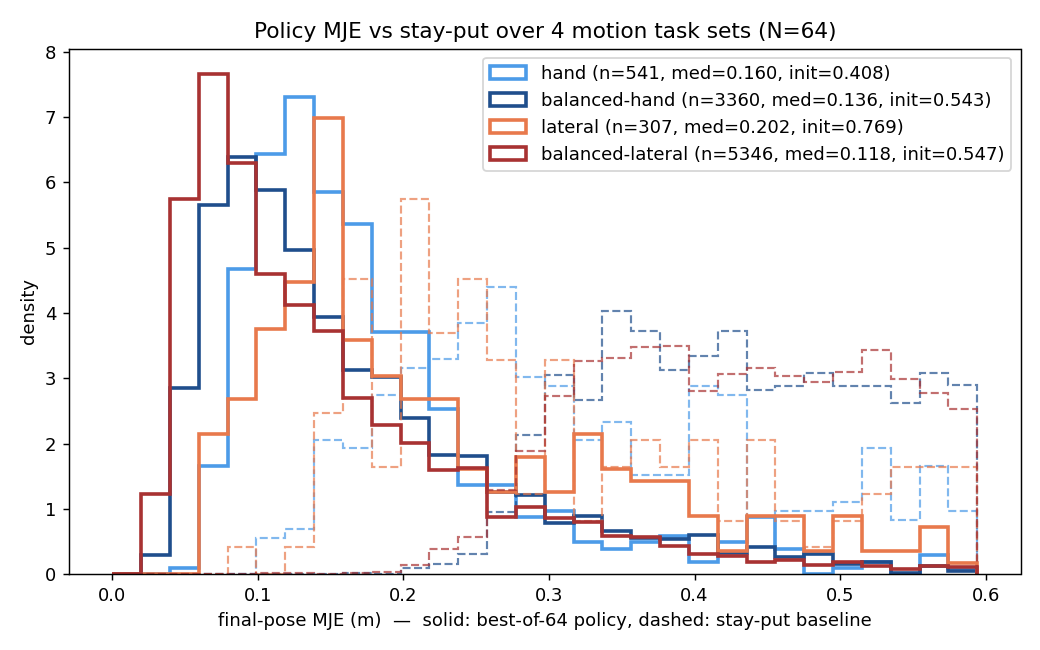

Data behind this chart, as committed beside it:
set, task, mje, leaf, init_mje
hand, 20231207_s0_jodi_morrison_act4_iplp4x-s7…, 0.0758, 0.1515, 0.1445
hand, 20230816_s1_jeffery_bryant_act0_p5w199-s…, 0.213, 0.4117, 0.4726
hand, 20230816_s1_jeffery_bryant_act0_p5w199-s…, 0.1752, 0.2904, 0.4078
hand, 20230816_s1_jeffery_bryant_act0_p5w199-s…, 0.2292, 0.3799, 0.4345
hand, 20230816_s1_jeffery_bryant_act0_p5w199-s…, 0.436, 0.5294, 0.5231
hand, 20230816_s1_jeffery_bryant_act0_p5w199-s…, 0.3121, 0.4211, 0.458
hand, 20230816_s1_jeffery_bryant_act0_p5w199-s…, 0.3878, 0.5364, 0.4939
hand, 20230816_s1_jeffery_bryant_act0_p5w199-s…, 0.225, 0.3761, 0.4214
hand, 20230816_s1_jeffery_bryant_act0_p5w199-s…, 0.235, 0.3955, 0.4386
hand, 20230816_s1_jeffery_bryant_act0_p5w199-s…, 0.1939, 0.2815, 0.375
hand, 20230816_s1_jeffery_bryant_act0_p5w199-s…, 0.2121, 0.3843, 0.3568
hand, 20230816_s1_jeffery_bryant_act0_p5w199-s…, 0.1336, 0.2997, 0.2762
hand, 20230816_s1_jeffery_bryant_act0_p5w199-s…, 0.2222, 0.4157, 0.2488
hand, 20230816_s1_jeffery_bryant_act0_p5w199-s…, 0.1204, 0.2017, 0.232
hand, 20230816_s1_jeffery_bryant_act0_p5w199-s…, 0.1168, 0.1995, 0.2104
hand, 20230816_s1_jeffery_bryant_act0_p5w199-s…, 0.2416, 0.4209, 0.2783
hand, 20230816_s1_jeffery_bryant_act0_p5w199-s…, 0.2019, 0.384, 0.2373
hand, 20230816_s1_jeffery_bryant_act0_p5w199-s…, 0.1523, 0.2752, 0.2427
hand, 20230816_s1_jeffery_bryant_act0_p5w199-s…, 0.2038, 0.4123, 0.2621
hand, 20230816_s1_jeffery_bryant_act0_p5w199-s…, 0.1326, 0.2538, 0.168
hand, 20230816_s1_jeffery_bryant_act0_p5w199-s…, 0.1422, 0.2614, 0.1712
hand, 20230816_s1_jeffery_bryant_act0_p5w199-s…, 0.1085, 0.1941, 0.1352
hand, 20230816_s1_jeffery_bryant_act0_p5w199-s…, 0.1562, 0.2786, 0.2251
hand, 20230816_s1_jeffery_bryant_act0_p5w199-s…, 0.0904, 0.1591, 0.1468
hand, 20230816_s1_jeffery_bryant_act0_p5w199-s…, 0.1107, 0.2209, 0.1457
hand, 20230816_s1_jeffery_bryant_act0_p5w199-s…, 0.1545, 0.2183, 0.2004
hand, 20230816_s1_jeffery_bryant_act0_p5w199-s…, 0.1241, 0.2419, 0.2209
hand, 20230816_s1_jeffery_bryant_act0_p5w199-s…, 0.0688, 0.117, 0.182
hand, 20231214_s0_jeremy_allen_act5_m10nnd-s21…, 0.1171, 0.2025, 0.1812
hand, 20230706_s1_morgan_terrell_act2_n6v78a-s…, 0.1087, 0.2341, 0.3472
hand, 20230706_s1_morgan_terrell_act2_n6v78a-s…, 0.1584, 0.3127, 0.2596
hand, 20230706_s1_morgan_terrell_act2_n6v78a-s…, 0.096, 0.1923, 0.1854
hand, 20230706_s1_morgan_terrell_act2_n6v78a-s…, 0.1209, 0.2651, 0.2021
hand, 20230706_s1_morgan_terrell_act2_n6v78a-s…, 0.1782, 0.3402, 0.2704
hand, 20230829_s1_angel_roberts_act1_pid42h-s1…, 0.1812, 0.2368, 0.3205
hand, 20230829_s1_angel_roberts_act1_pid42h-s1…, 0.2923, 0.3676, 1.058
hand, 20230829_s1_angel_roberts_act1_pid42h-s2…, 0.1407, 0.2557, 0.3417
hand, 20230829_s1_angel_roberts_act1_pid42h-s2…, 0.0894, 0.1689, 0.1531
hand, 20230829_s1_angel_roberts_act1_pid42h-s2…, 0.2531, 0.364, 1.524
hand, 20230829_s1_angel_roberts_act1_pid42h-s2…, 0.1705, 0.2396, 1.43
hand, 20230817_s1_rebecca_ward_act2_39a7o2-s28…, 0.9061, 0.9816, 1.303
hand, 20230817_s1_rebecca_ward_act2_39a7o2-s31…, 0.3924, 0.4842, 1.14
hand, 20230817_s1_rebecca_ward_act2_39a7o2-s34…, 0.2758, 0.459, 0.5177
hand, 20230817_s1_rebecca_ward_act2_39a7o2-s78…, 0.1605, 0.2455, 0.5198
hand, 20230817_s1_rebecca_ward_act2_39a7o2-s15…, 0.2158, 0.2517, 0.5667
hand, 20230817_s1_rebecca_ward_act2_39a7o2-s16…, 0.2178, 0.4128, 1.559
hand, 20230817_s1_rebecca_ward_act2_39a7o2-s17…, 0.222, 0.2822, 0.6542
hand, 20230817_s1_rebecca_ward_act2_39a7o2-s17…, 0.4543, 0.4835, 0.8682
hand, 20230817_s1_rebecca_ward_act2_39a7o2-s27…, 0.3084, 0.3128, 1.031
hand, 20230817_s1_rebecca_ward_act2_39a7o2-s28…, 0.2766, 0.4735, 1.171
hand, 20230817_s1_rebecca_ward_act2_39a7o2-s29…, 1.24, 1.348, 2.754
hand, 20230817_s1_rebecca_ward_act2_39a7o2-s30…, 0.743, 0.655, 2.22
hand, 20230817_s1_rebecca_ward_act2_39a7o2-s32…, 0.3006, 0.3, 1.674
hand, 20230817_s1_rebecca_ward_act2_39a7o2-s33…, 0.822, 0.7671, 1.083
hand, 20230817_s1_rebecca_ward_act2_39a7o2-s33…, 0.6011, 0.5524, 0.9776
hand, 20230817_s1_rebecca_ward_act2_39a7o2-s33…, 0.6681, 0.5463, 2.141
hand, 20230817_s1_rebecca_ward_act2_39a7o2-s35…, 0.0885, 0.152, 0.3534
hand, 20230817_s1_rebecca_ward_act2_39a7o2-s35…, 0.1204, 0.225, 0.1397
hand, 20230817_s1_rebecca_ward_act2_39a7o2-s35…, 0.2266, 0.3475, 1.322
hand, 20230817_s1_rebecca_ward_act2_39a7o2-s36…, 0.0956, 0.189, 0.2654
... 9,494 more rows
